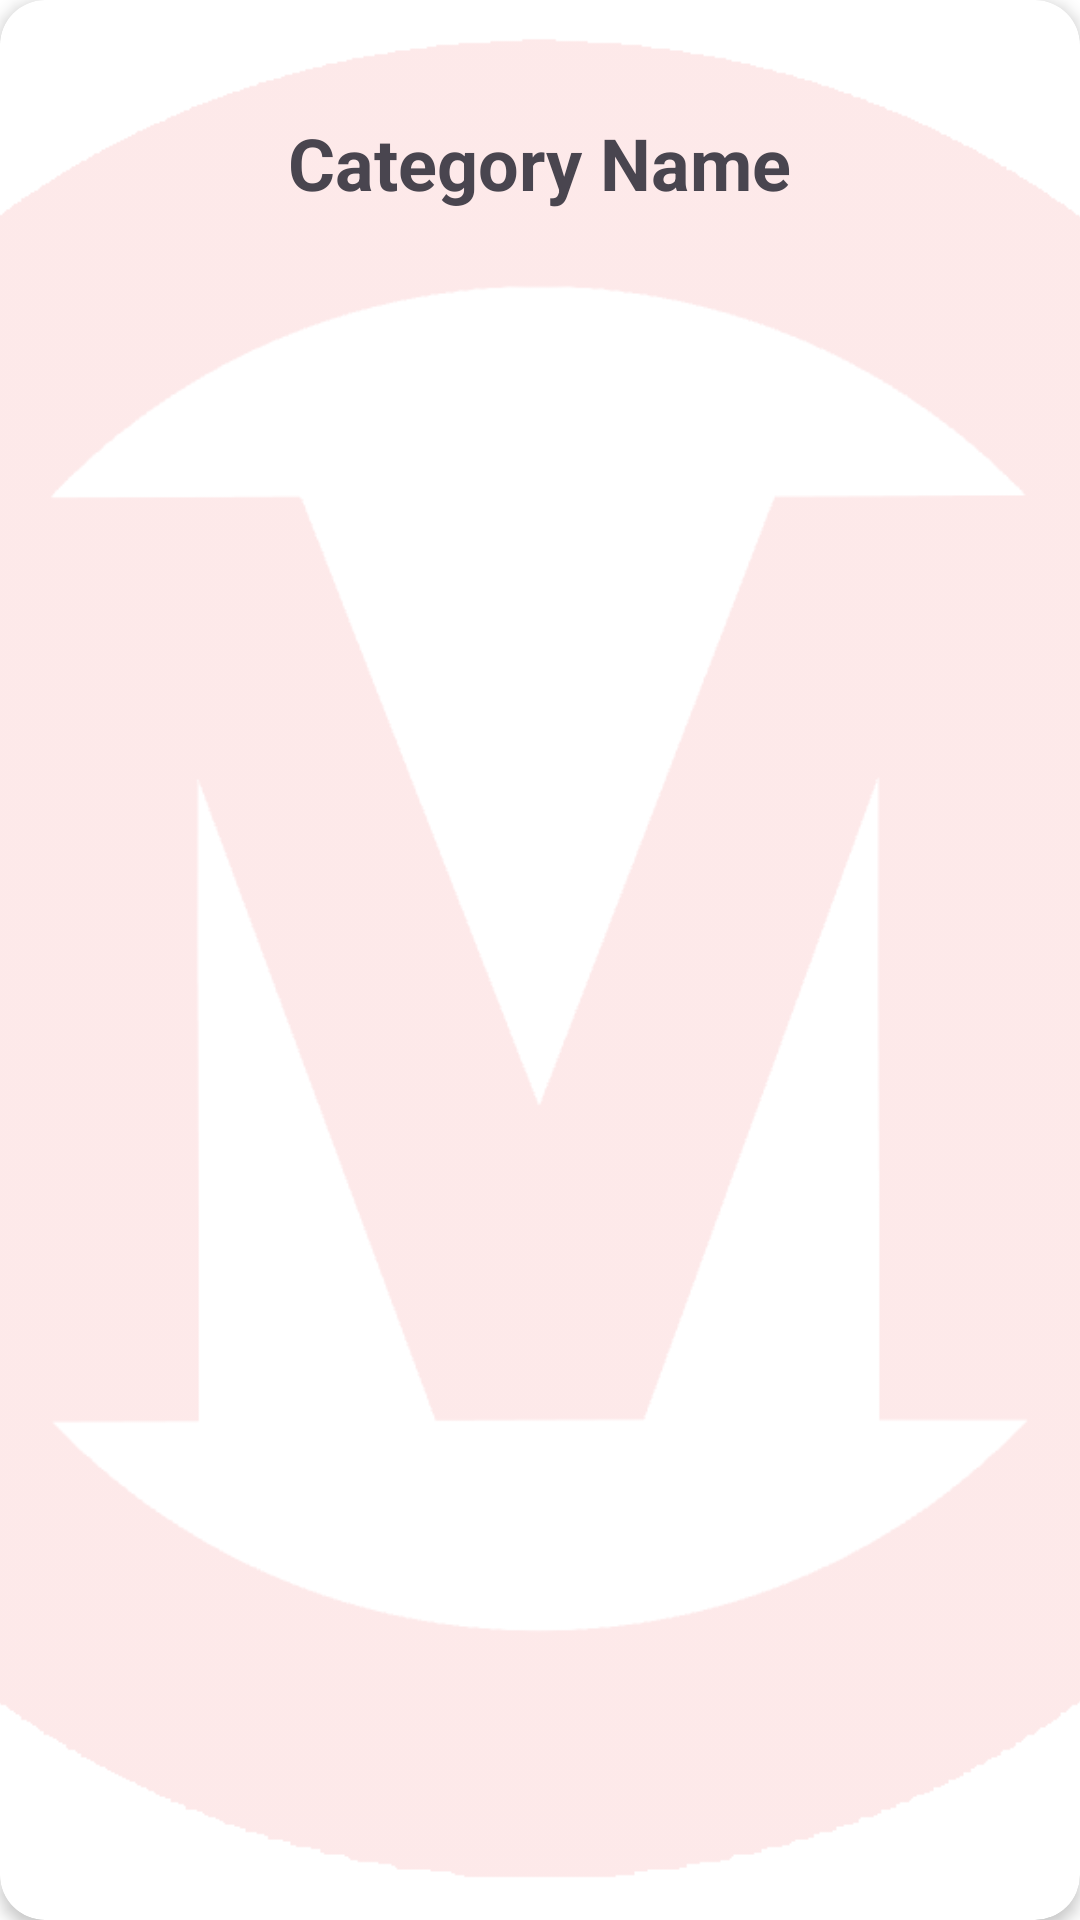

Reconstruct the res/layout file that produces this screen, plus the resources it refers to.
<!-- AndroidManifest.xml: application theme AppTheme -->
<!-- res/layout/category_item.xml -->
<?xml version="1.0" encoding="utf-8"?>
<androidx.cardview.widget.CardView
    xmlns:android="http://schemas.android.com/apk/res/android"
    android:id="@+id/categoryContainer"
    android:layout_width="match_parent"
    android:layout_height="120dp"
    xmlns:app="http://schemas.android.com/apk/res-auto"
    app:cardElevation="3dp"
    android:layout_marginHorizontal="20dp"
    app:cardCornerRadius="15dp"
    android:layout_marginTop="8dp"
    android:layout_marginBottom="8dp">

    
    
    
    

    <ImageView
        android:id="@+id/backgroundImage"
        android:layout_width="match_parent"
        android:layout_height="match_parent"
        android:adjustViewBounds="true"
        android:scaleType="centerCrop"
        android:alpha="0.1"
        android:src="@drawable/mediaspace_w" />

    <androidx.appcompat.widget.LinearLayoutCompat
        android:layout_width="match_parent"
        android:layout_height="match_parent"
        android:orientation="vertical"
        android:gravity="center_horizontal"
        android:layout_margin="23dp">

        <com.google.android.material.textview.MaterialTextView
            android:id="@+id/categoryTitle"
            android:layout_width="wrap_content"
            android:layout_height="wrap_content"
            android:layout_margin="15dp"
            android:gravity="center"
            android:maxWidth="350dp"
            android:maxHeight="65dp"
            android:minWidth="150dp"
            android:text="@string/category_name"
            android:textSize="24sp"
            android:textStyle="bold" />

    </androidx.appcompat.widget.LinearLayoutCompat>

</androidx.cardview.widget.CardView>
<!-- resources referenced by this layout -->
<resources>
  <!-- drawable mediaspace_w: png bitmap (drawable, 35516 bytes) -->
  <string name="category_name">Category Name</string>
  <style name="AppTheme" parent="Theme.Material3.Light.NoActionBar">
          <item name="colorPrimary">@color/seed</item>
          <item name="colorOnPrimary">@color/md_theme_light_onPrimary_white</item>
          <item name="colorPrimaryContainer">@color/seed</item>
          <item name="colorOnPrimaryContainer">@color/md_theme_light_onPrimary_white</item>
          <item name="colorSecondary">@color/seed</item>
          <item name="colorOnSecondary">@color/md_theme_light_onPrimary_white</item>
          <item name="colorSecondaryContainer">@color/custom_llgrey</item>
          <item name="colorOnSecondaryContainer">@color/md_theme_light_onPrimary_white</item>
          <item name="colorTertiary">@color/seed</item>
          <item name="colorOnTertiary">@color/md_theme_light_onPrimary_white</item>
          <item name="colorTertiaryContainer">@color/seed</item>
          <item name="colorOnTertiaryContainer">@color/md_theme_light_onPrimary_white</item>
          <item name="colorError">@color/md_theme_light_error</item>
          <item name="colorErrorContainer">@color/md_theme_light_errorContainer</item>
          <item name="colorOnError">@color/md_theme_light_onError</item>
          <item name="colorOnErrorContainer">@color/md_theme_light_onErrorContainer</item>
          <item name="android:colorBackground">@color/md_theme_light_onPrimary_white</item>
          <item name="colorOnBackground">@color/md_theme_light_primaryContainer_black</item>
          <item name="colorSurface">@color/md_theme_light_surface</item>
          <item name="colorOnSurface">@color/md_theme_light_onSurface</item>
          <item name="colorSurfaceVariant">@color/md_theme_light_surfaceVariant</item>
          <item name="colorOnSurfaceVariant">@color/md_theme_light_primaryContainer_black</item>
          <item name="colorOutline">@color/black</item>
          <item name="colorOnSurfaceInverse">@color/md_theme_light_inverseOnSurface</item>
          <item name="colorSurfaceInverse">@color/md_theme_light_inverseSurface</item>
          <item name="colorPrimaryInverse">@color/white</item>
  
          <item name="android:statusBarColor">@color/md_theme_light_primary</item>
          <item name="android:addPrintersActivity">@color/white</item>
  
          <item name="android:ambientShadowAlpha">0.2</item>
          <item name="android:spotShadowAlpha">0.2</item>
      </style>
  <color name="seed">#ee1e25</color>
  <color name="md_theme_light_onPrimary_white">#FFFFFF</color>
  <color name="custom_llgrey">#41A8A8A8</color>
  <color name="md_theme_light_error">#BA1A1A</color>
  <color name="md_theme_light_errorContainer">#FFDAD6</color>
  <color name="md_theme_light_onError">#FFFFFF</color>
  <color name="md_theme_light_onErrorContainer">#410002</color>
  <color name="md_theme_light_primaryContainer_black">#000000</color>
  <color name="md_theme_light_surface">#FFFBFF</color>
  <color name="md_theme_light_onSurface">#201A19</color>
  <color name="md_theme_light_surfaceVariant">#F5DDDA</color>
  <color name="black">#000000</color>
  <color name="md_theme_light_inverseOnSurface">#FBEEEC</color>
  <color name="md_theme_light_inverseSurface">#362F2E</color>
  <color name="white">#FFFFFF</color>
  <color name="md_theme_light_primary">#C00014</color>
</resources>
